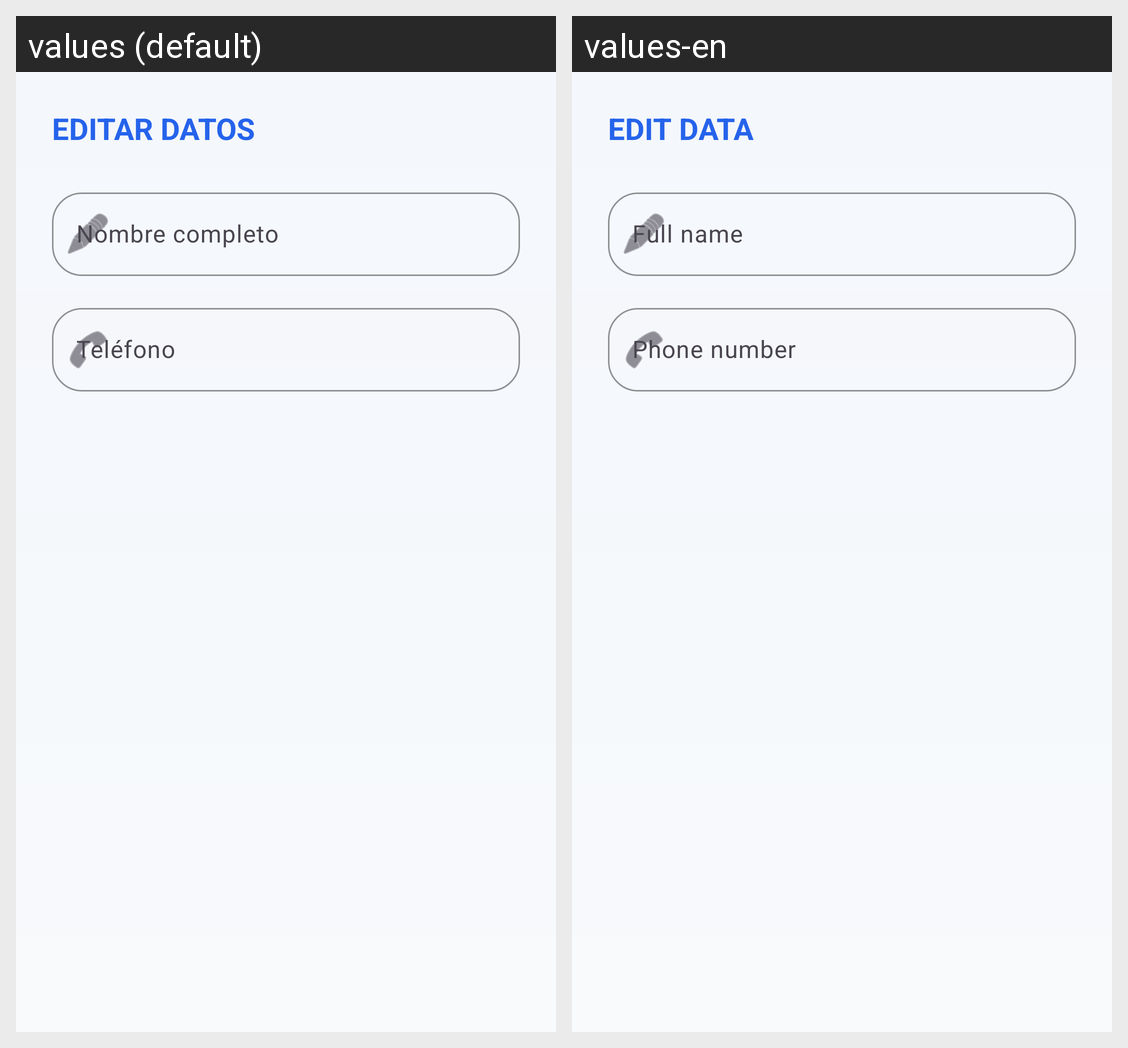

Here is an Android app screen in its default locale and in the app's own translations. Write out the translated-string differences for the strings that appear on this screen.
Android screen res/layout/dialog_edit_profile.xml rendered under 2 locales, left to right: values (default), values-en. Device: Nexus 5 (rendered at 1080×1920; each locale shown at half size, 540×960, under a caption strip naming it); theme Theme.GestionTurnosApp.
Strings drawn on this screen, with the default value and each locale's value (text and hints the layout hard-codes, and strings that could not be matched under every locale, appear in the picture but are not listed):

btn_edit_data
  values: EDITAR DATOS
  values-en: EDIT DATA

hint_name
  values: Nombre completo
  values-en: Full name

hint_phone
  values: Teléfono
  values-en: Phone number
